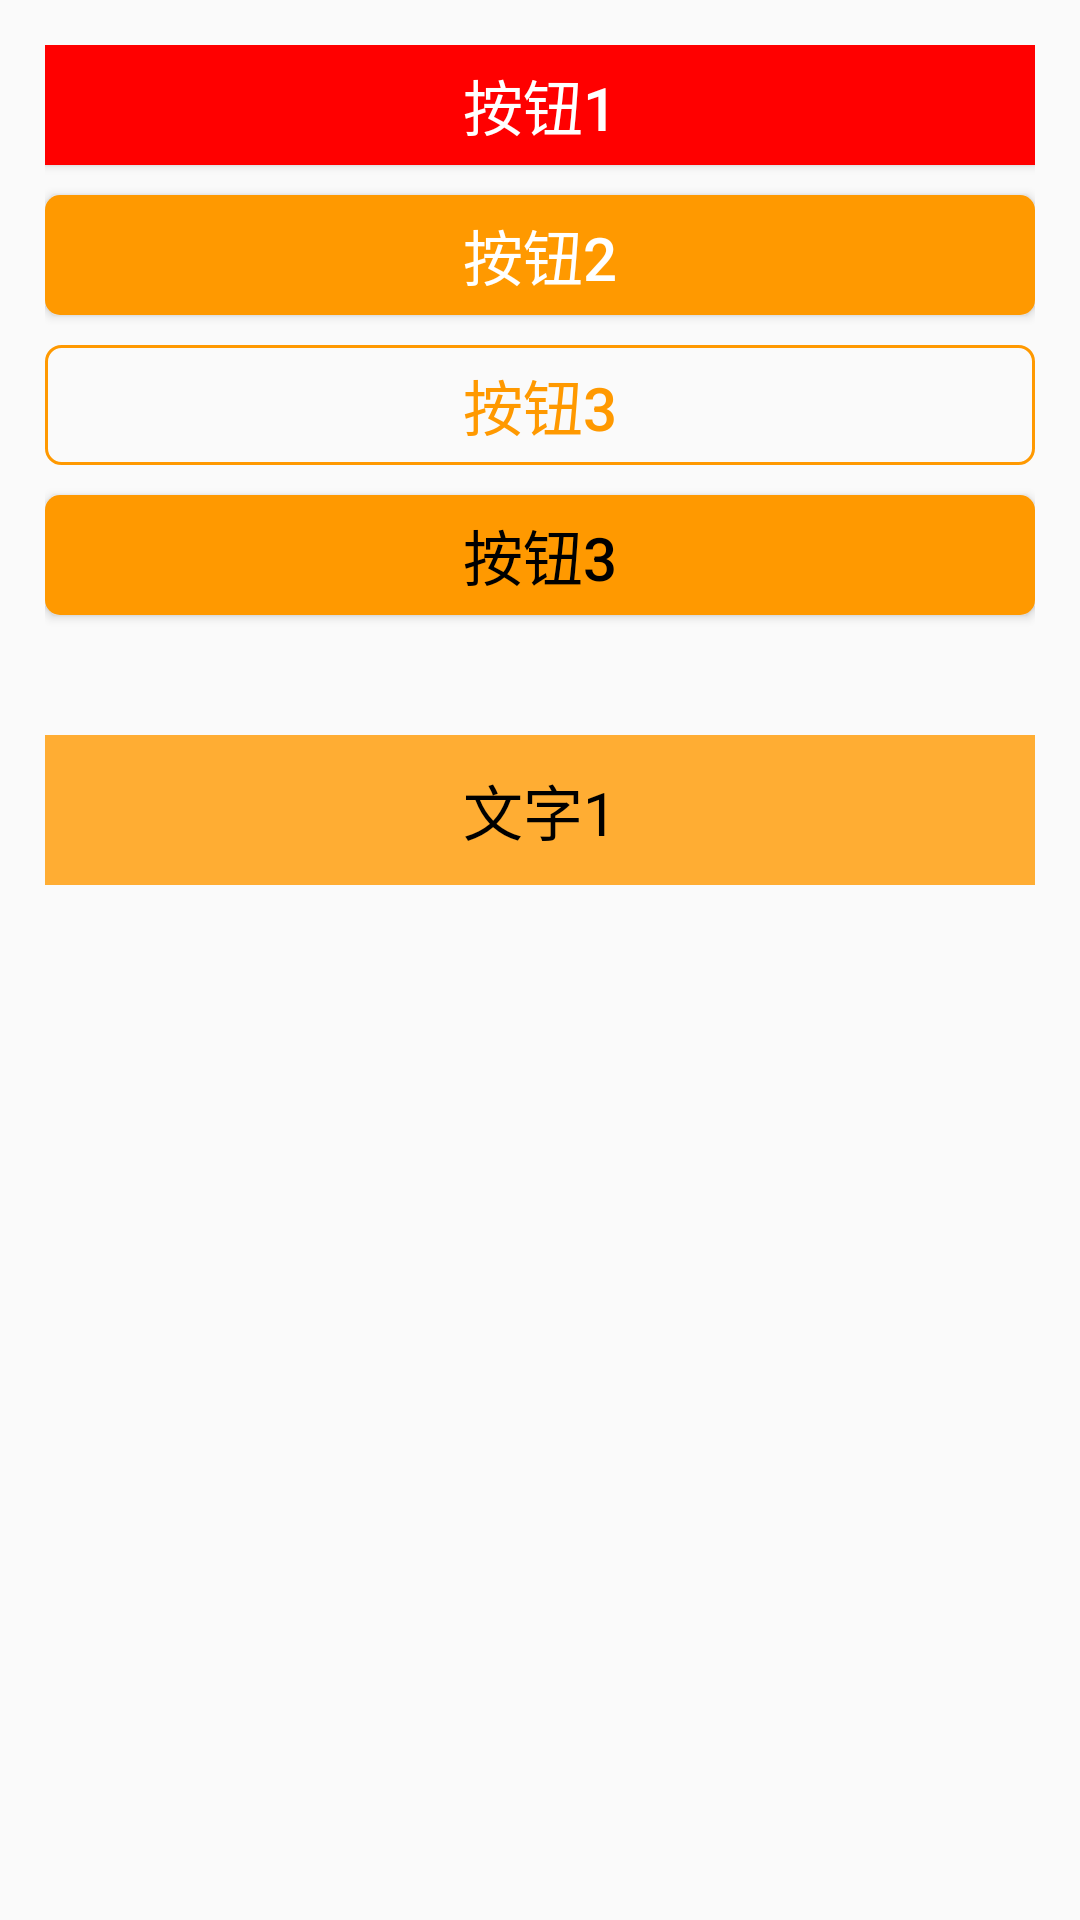

This screen was rendered from an Android layout file. Write that file and the resources it references.
<!-- AndroidManifest.xml: application theme AppTheme -->
<!-- res/layout/activity_button.xml -->
<?xml version="1.0" encoding="utf-8"?>
<RelativeLayout xmlns:android="http://schemas.android.com/apk/res/android" 
    xmlns:tools="http://schemas.android.com/tools"
    android:layout_width="match_parent"
    android:layout_height="match_parent"
    android:padding="15dp">
    <Button android:id="@+id/btn1"
        android:layout_width="match_parent"
        android:layout_height="40dp"
        android:background="#ff0000"
        android:text="按钮1"
        android:textSize="20sp"
        android:textColor="#FFFFFF" />

    <Button android:id="@+id/btn2"
        android:layout_below="@+id/btn1"
        android:layout_width="match_parent"
        android:layout_height="40dp"
        android:background="@drawable/bg_btn2"
        android:text="按钮2"
        android:textSize="20sp"
        android:textColor="#FFFFFF"
        android:layout_marginTop="10dp"/>


    <Button android:id="@+id/btn3"
        android:layout_below="@+id/btn2"
        android:layout_width="match_parent"
        android:layout_height="40dp"
        android:background="@drawable/bg_btn3"
        android:text="按钮3"
        android:textSize="20sp"
        android:textColor="#ff9900"
        android:layout_marginTop="10dp"/>

    <Button android:id="@+id/btn4"
        android:layout_below="@+id/btn3"
        android:layout_width="match_parent"
        android:layout_height="40dp"
        android:background="@drawable/selector_orange"
        android:text="按钮3"
        android:textSize="20sp"
        android:textColor="#000000"
        android:layout_marginTop="10dp"
        android:onClick="showToast"/>
    
    <TextView
        android:id="@+id/tv_1"
        android:layout_width="match_parent"
        android:layout_height="50dp"
        android:textColor="#000000"
        android:textSize="20sp"
        android:layout_below="@id/btn4"
        android:layout_marginTop="40dp"
        android:background="#FFAD33"
        android:gravity="center"
        android:text="文字1" />



</RelativeLayout>
<!-- resources referenced by this layout -->
<resources>
  <!-- drawable bg_btn2 (drawable) -->
  <?xml version="1.0" encoding="utf-8"?>
  <shape xmlns:android="http://schemas.android.com/apk/res/android">
      <solid
          android:color="#ff9900"/>
      <corners
          android:radius="5dp" />
  
  </shape>
  <!-- drawable bg_btn3 (drawable) -->
  <?xml version="1.0" encoding="utf-8"?>
  <shape xmlns:android="http://schemas.android.com/apk/res/android">
      <stroke
          android:width="1dp"
          android:color="#ff9900"/>
      <corners
          android:radius="5dp" />
  
  </shape>
  <!-- drawable selector_orange (drawable) -->
  <?xml version="1.0" encoding="utf-8"?>
  <selector xmlns:android="http://schemas.android.com/apk/res/android">
      <item android:state_pressed="true">
          <shape>
              <solid android:color="#aa6600"/>
              <corners android:radius="5dp"/>
          </shape>
  
      </item>
  
      <item android:state_pressed="false">
          <shape>
              <solid android:color="#ff9900"/>
              <corners android:radius="5dp"/>
          </shape>
  
      </item>
  </selector>
  <style name="AppTheme" parent="Theme.AppCompat.Light.DarkActionBar">
          
          <item name="colorPrimary">@color/colorPrimary</item>
          <item name="colorPrimaryDark">@color/colorPrimaryDark</item>
          <item name="colorAccent">@color/colorAccent</item>
      </style>
  <color name="colorPrimary">#6200EE</color>
  <color name="colorPrimaryDark">#3700B3</color>
  <color name="colorAccent">#03DAC5</color>
</resources>
